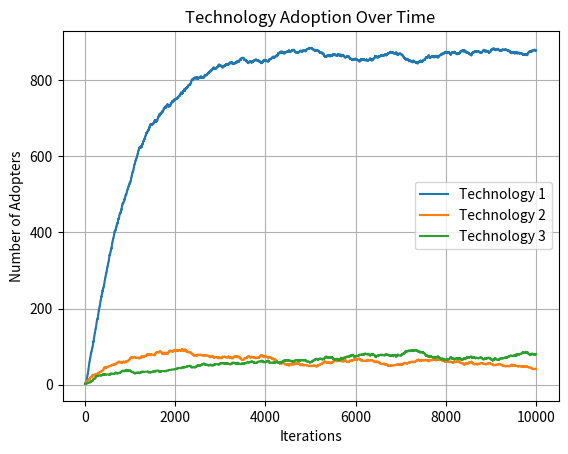

Write Python code to recreate this figure.
# -*- coding: utf-8 -*-
"""
@author: Federico Durante
"""

import numpy as np
import networkx as nx
import matplotlib.pyplot as plt

""" Agent class """
class Agent():
    def __init__(self, id_number, S):
        """
        Agent constructor method.

        Parameters
        ----------
        id_number : int
            Agent's unique ID number.
        S : Simulation object
            The simulation the agent is part of.

        Returns
        -------
        None.
        """
        self.switching_probability = 0.9
        self.id = id_number
        self.S = S
        self.technology = None

    def choose_new_technology(self):
        """
        Method for choosing a new technology for the Agent.

        Returns
        -------
        None.
        """
        """ Obtain randomized list of neighbor agents """
        neighbors = list(nx.neighbors(self.S.G, self.id))
        np.random.shuffle(neighbors)

        """ Clear current technology choice """
        self.technology = None

        """ Copy choice of one of the neighbors (first one with a technology
        in the randomized neighbor list) """
        i = 0
        while (self.technology is None) and (i < len(neighbors)):
            neighbor_technology = self.S.agent_list[neighbors[i]].get_technology()
            if neighbor_technology is not None:
                self.technology = neighbor_technology
            i += 1

    def iterate(self):
        """
        Iterate method for the Agent. Should be run in every time period of the
        simulation. Governs the initial choice and later switching of the
        Agent's technology.

        Returns
        -------
        None.
        """
        if self.technology is None:
            self.choose_new_technology()
        elif np.random.random() < self.switching_probability:
            self.choose_new_technology()

    def set_initial_technology(self, technology):
        """
        Setter method for technology. Used for seeding technologies at the
        start of the simulation

        Parameters
        ----------
        technology : int
            Technology identifier.

        Returns
        -------
        None.
        """
        self.technology = technology

    def get_technology(self):
        """
        Getter method for the Agent's technology.

        Returns
        -------
        int
            Technology identifier.
        """
        return self.technology


""" Simulation class """
class Simulation():
    def __init__(self):
        """
        Simulation constructor method.

        Returns
        -------
        None.
        """
        self.prepare_agent_network()
        self.initialize_technologies()

    def initialize_technologies(self, number_of_technologies=3):
        """
        Method for initializing technologies in the simulation.
        Technologies are identified by numeric identifiers: 0, 1, ...
        Each technology has two random early adopters.

        Parameters
        ----------
        number_of_technologies : int, optional
            Number of technologies available in the simulation.
            The default is 3.

        Returns
        -------
        None.
        """
        """ Prepare list of technologies """
        self.technologies = [i for i in range(number_of_technologies)]

        """ Choose early adopters randomly """
        starters = np.random.choice(self.agent_list, size=2 * len(self.technologies))

        """ Seed starting technologies """
        for j, tech in enumerate(self.technologies):
            for i in range(2):
                starter = starters[j * 2 + i]
                starter.set_initial_technology(tech)

    def prepare_agent_network(self, n_agents=1000):
        """
        Method for preparing the list of agents and network of agents.

        Parameters
        ----------
        n_agents : int, optional
            Number of agents in the simulation. The default is 1000.

        Returns
        -------
        None.
        """
        """ Record the number of agents at the class level """
        self.n_agents = n_agents

        """ Prepare the network: Barabasi-Albert graph with 40 connections per
        new agent """
        self.G = nx.barabasi_albert_graph(n=self.n_agents, m=40)

        """ Prepare agent list as class level variable """
        self.agent_list = []

        """ Create agents """
        for i in range(self.G.number_of_nodes()):
            """ Create one agent with arguments:
            i : ID number
            self : reference to the Simulation object
            """
            A = Agent(i, self)
            """ Record agent object into list of agent """
            self.agent_list.append(A)
            """ Place agent on the network in node i """
            self.G.nodes[i]["agent"] = A

    def run(self, iterations=10000):
        """
        Method to run the simulation for a given number of iterations.

        Parameters
        ----------
        iterations : int, optional
            Number of iterations to run the simulation. Default value is 10,000.

        Returns
        -------
        None.
        """
        
        """ Initialize a dictionary to track technology adoption data"""
        self.adoption_data = {tech: [] for tech in self.technologies}

        """ Iterate over the total number of iterations """      
        for _ in range(iterations):
            """ Select a random agent from the list of agents """
            agent = np.random.choice(self.agent_list)
            """ Execute the agent's iteration method """
            agent.iterate()
            """ Loop through each available technology. """
            for i in self.technologies:
                """ Count how many agents are currently using technology i """
                count = sum(1 for a in self.agent_list if a.get_technology() == i)
                """ Append the count of adopters to the adoption data for i """
                self.adoption_data[i].append(count)
                


    def plot(self):
        """
        Method to plot the time development of technology adoption.
        Returns
        -------
        None.
        """
        
        """ Plotting technology adoption over time for each technology """
        for tech in self.technologies:
            plt.plot(self.adoption_data[tech], label=f"Technology {tech + 1}")
        plt.xlabel("Iterations")
        plt.ylabel("Number of Adopters")
        plt.title("Technology Adoption Over Time")
        plt.legend()
        plt.grid(True)
        plt.savefig("Assigment-05-Durante.pdf")
        plt.show()
        
""" Main entry point """
if __name__ == "__main__":
    
    """ Create simulation object """
    s = Simulation()
    
    """ Run simulation """
    s.run()
    
    """ Show results """
    s.plot()
    
